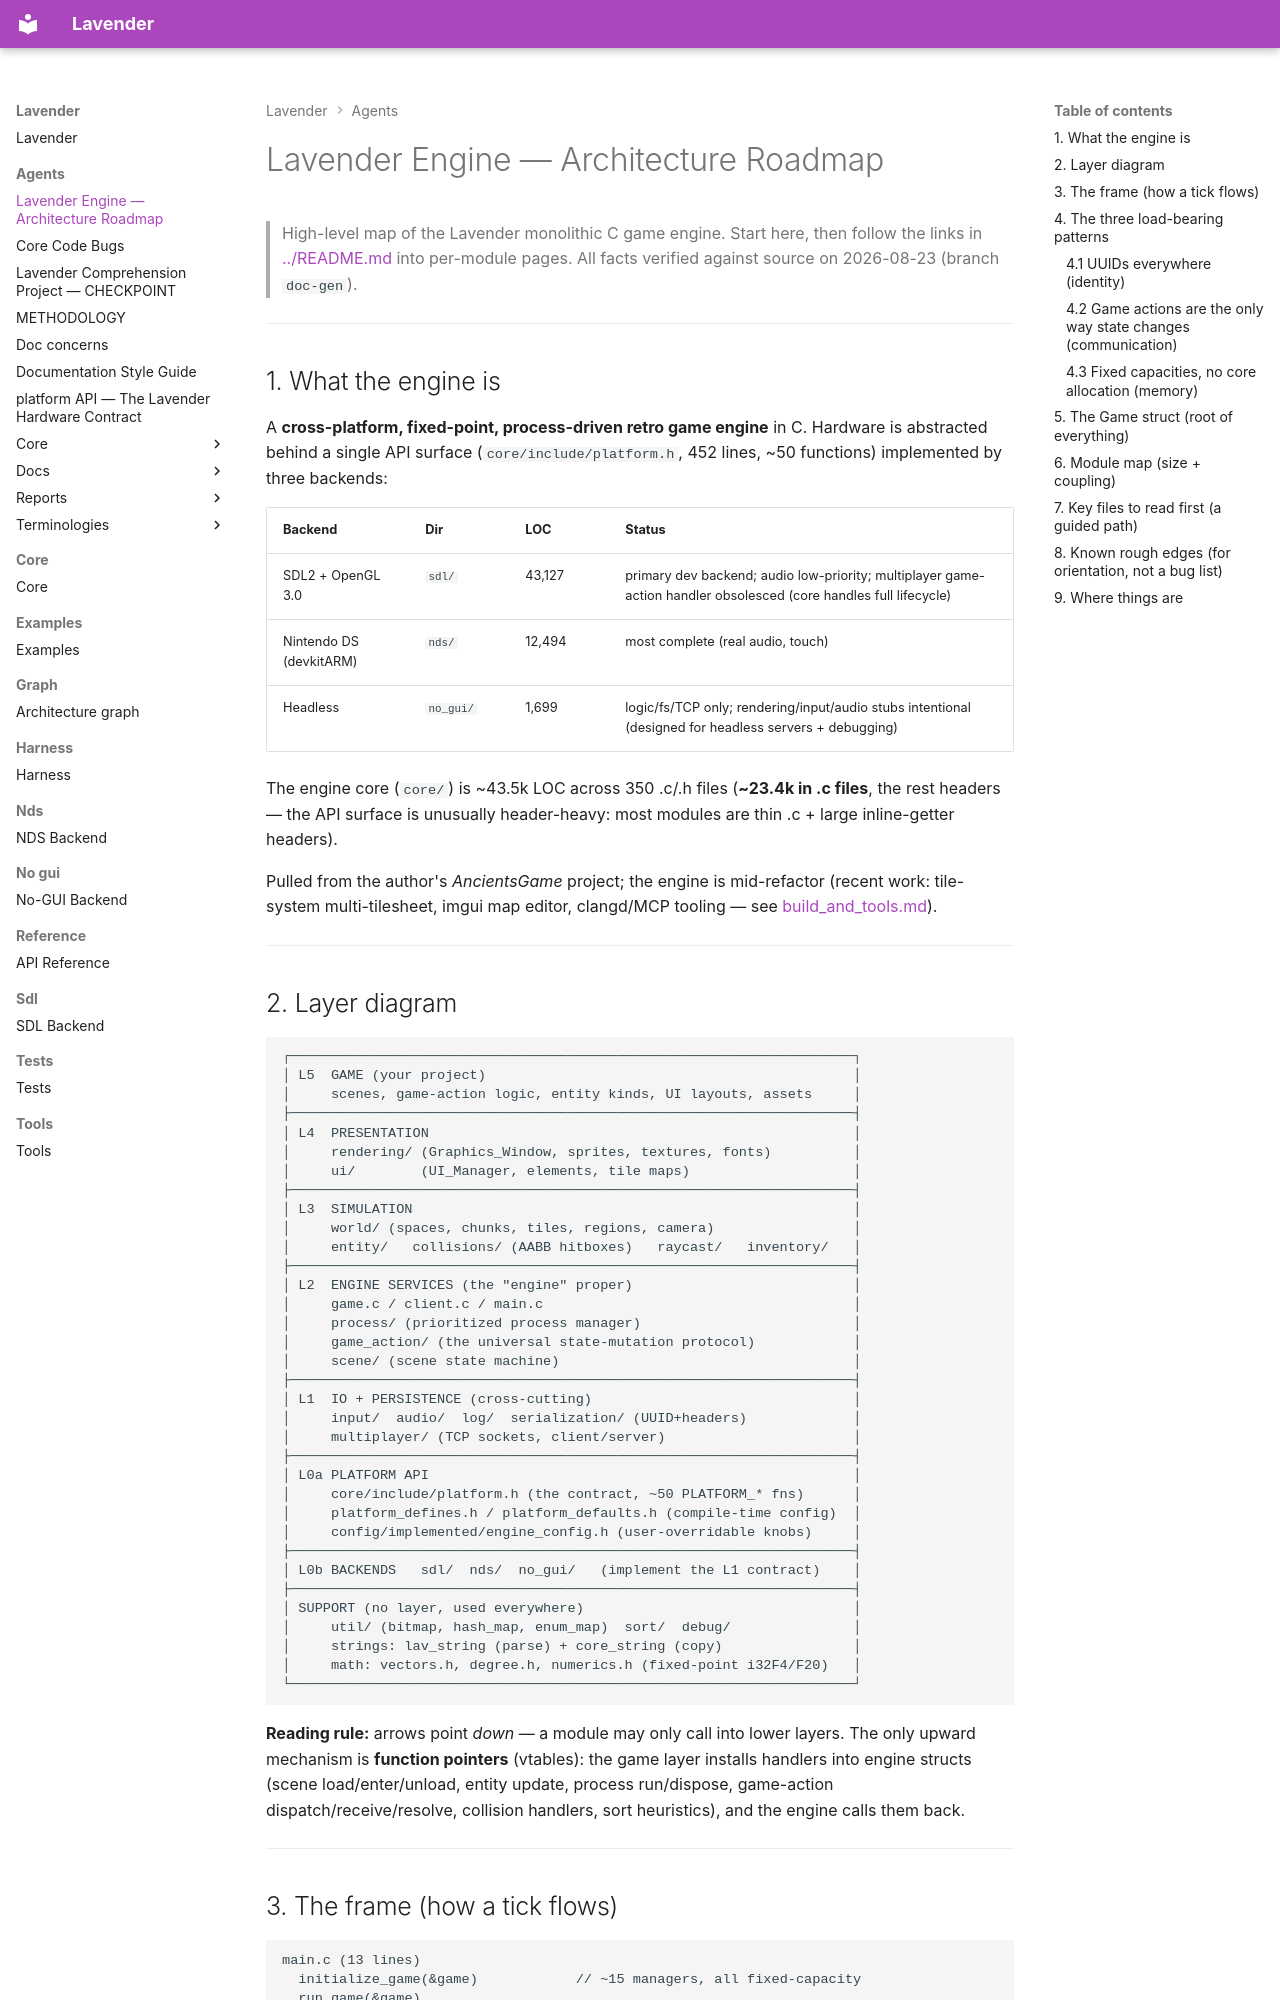

repository: darius-grauslys/lavender · page: agents/ARCHITECTURE.html · generator: mkdocs

# Lavender Engine — Architecture Roadmap

> High-level map of the Lavender monolithic C game engine. Start here, then
> follow the links in [../README.md](../README.md) into per-module pages.
> All facts verified against source on 2026-08-23 (branch `doc-gen`).

---

## 1. What the engine is

A **cross-platform, fixed-point, process-driven retro game engine** in C.
Hardware is abstracted behind a single API surface
(`core/include/platform.h`, 452 lines, ~50 functions) implemented by three
backends:

| Backend | Dir | LOC | Status |
|---------|-----|-----|--------|
| SDL2 + OpenGL 3.0 | `sdl/` | 43,127 | primary dev backend; audio low-priority; multiplayer game-action handler obsolesced (core handles full lifecycle) |
| Nintendo DS (devkitARM) | `nds/` | 12,494 | most complete (real audio, touch) |
| Headless | `no_gui/` | 1,699 | logic/fs/TCP only; rendering/input/audio stubs intentional (designed for headless servers + debugging) |

The engine core (`core/`) is ~43.5k LOC across 350 .c/.h files
(**~23.4k in .c files**, the rest headers — the API surface is unusually
header-heavy: most modules are thin .c + large inline-getter headers).

Pulled from the author's *AncientsGame* project; the engine is mid-refactor
(recent work: tile-system multi-tilesheet, imgui map editor, clangd/MCP
tooling — see [build_and_tools.md](build_and_tools.md)).

---
